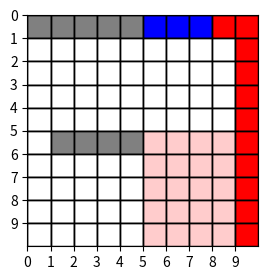
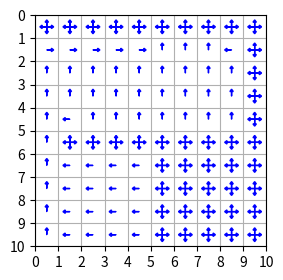
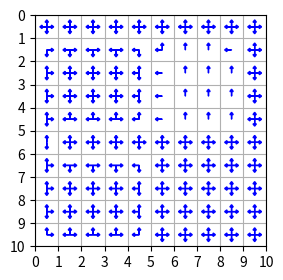
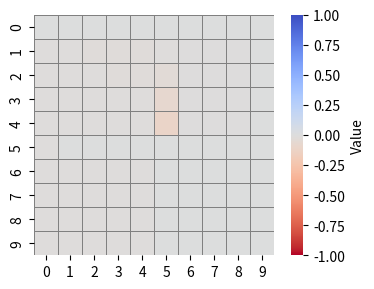
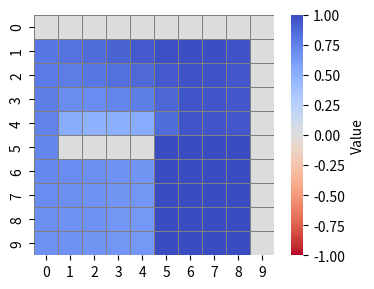

The matplotlib source for these figures, in order:
import numpy as np
import matplotlib as plt
import seaborn as sns
import pprint

def amax(arr):
    if len(arr) == 0:
        return []
    max_value = np.max(arr)
    return [i for i, val in enumerate(arr) if np.isclose(val, max_value)]

def policy_to_chars(P):
    n = 10
    char_policy = []
    for i in range(n):
        char_policy.append([])
        for j in range(n):
            char_policy[i].append(amax(P[i*n+j]))
    for i in range(n):
        for j in range(n):
            chars = char_policy[i][j].copy()
            char_policy[i][j] = ''
            for char in chars:
                if char == 0:
                    char_policy[i][j] += 'n'
                elif char == 1:
                    char_policy[i][j] += 'e'
                elif char == 2:
                    char_policy[i][j] += 's'
                elif char == 3:
                    char_policy[i][j] += 'w'
    return char_policy

def print_policy(P):
    char_policy = policy_to_chars(P)
    n = 10

    print('\033[4m', end='')
    print("".join("     " for _ in range(n)))
    for row in char_policy:
        print('|', end='')
        print('|'.join(f"{action:<4}" for action in row), end = '|\n')
    print('\033[0m', end='')

def print_V(V):
    n = len(V[0])
    print('\033[4m', end='')
    print("".join("      " for _ in range(n)))
    for row in V:
        print('|', end='')
        print("|".join(f"{val:5.2f}" for val in row), end='|\n')
    print('\033[0m', end='')
            
def V_index(s, n):
    return (int(s/n), int(s%n))

def gridworld(mode='mixed', slip_prob=0.0):
    P = {}
    n = 10
    actions = [(-1, 0), (0, 1), (1, 0), (0, -1)]  # north, east, south, west
    
    def state_index(x, y):
        return x * n + y

    def out_of_bounds(x, y):
        return x < 0 or x >= n or y < 0 or y >= n

    deadends_x = range(5, 10)
    deadends_y = range(5, 9)
    invalids = [(0, 0), (0, 1), (0, 2), (0, 3), (0, 4), (5, 1), (5, 2), (5, 3), (5, 4)]
    survivals = [(0, 5), (0, 6), (0, 7)]
    mortalities = [(0, 8), (0, 9), (1, 9), (2, 9), (3, 9), (4, 9), (5, 9), (6, 9), (7, 9), (8, 9), (9, 9)]

    for x in range(n):
        for y in range(n):
            state = state_index(x, y)
            P[state] = {}

            if (x, y) in survivals + mortalities + invalids:
                P[state] = {0 : [(1.0, state, 0)], 1 : [(1.0, state, 0)], 2 : [(1.0, state, 0)], 3 : [(1.0, state, 0)]}
                continue
                
            
            for action in range(len(actions)):
                (dx, dy) = actions[action]
                P[state][action] = []
                
                if x in deadends_x and y in deadends_y:
                    outcome = (0 if mode == 'survival' else -1, state_index(9, 9))
                    reward = outcome[0]
                    next_state = outcome[1]
                    P[state][action].append((1.0, next_state, reward))
                    continue

                target_x = x+dx
                target_y = y+dy
                target = (target_x, target_y)

                if out_of_bounds(target_x, target_y) or (target_x, target_y) in invalids:
                    next_state = state
                    reward = -1
                    P[state][action].append((1.0, next_state, reward))
                    continue
                
                next_state = state_index(target_x, target_y)

                reward = 0

                if target in survivals and mode != 'avoidance':
                    reward = 1

                if target in mortalities and mode != 'survival':
                    reward = -1

                move = (1.0-slip_prob, next_state, reward)
                P[state][action].append(move)
                slip_state = state_index(x+1, y) if not out_of_bounds(x+1, y) else state
                # slip reward
                slip = (slip_prob, slip_state, 0)
                if slip_prob > 0.0:
                    P[state][action].append(slip)

    return P

def policy_eval(P, policy=None, theta=0.0001, gamma=0.9):
    n = 10
    V = np.zeros((n, n))

    if policy is None:
        policy = np.full((n*n, 4), 0.25)

    while True:
        delta = 0

        for s in range(n*n):
            x, y = V_index(s, n)
            v = V[x][y]
            new_v = 0

            for a in range(len(policy[s])):
                action_prob = policy[s][a]
                state_expectation = 0
                for state_prob, next_state, reward in P[s][a]:
                    next_x, next_y = V_index(next_state, n)
                    state_expectation += state_prob * (reward + gamma * V[next_x][next_y])
                new_v += state_expectation * action_prob
            V[x][y] = new_v
            delta = max(delta, abs(v - V[x][y]))

        if delta < theta:
            break

    return V

def policy_iter(P, theta=0.0001, gamma=0.9):
    n = 10
    policy = np.full((n*n, 4), 0.25)
    
    while True:
        policy_stable = True
        V = policy_eval(P, policy, theta, gamma)

        for s in range(n*n):
            old_action = np.argmax(policy[s])
            Q = np.zeros(4)

            for a in range(4):
                for prob, next_state, reward in P[s][a]:
                    next_x, next_y = V_index(next_state, n)
                    Q[a] += prob * (reward + gamma * V[next_x][next_y])

            best_actions = amax(Q)
            new_policy = np.zeros(4)
            for a in best_actions:
                new_policy[a] = 1/len(best_actions)
            assert np.sum(new_policy) == 1, f"Q = {Q}, new_pi = {new_policy}, best actions = {best_actions}"

            if not np.array_equal(policy[s], new_policy):
                policy_stable = False
            policy[s] = new_policy

        if policy_stable:
            break

    return V, policy

def value_iter(P, theta=0.0001, gamma=0.9):
    n = 10
    V = np.zeros((n, n))
    
    while True:
        delta = 0
        for s in range(n*n):
            x, y = V_index(s)
            v = V[x][y]
            
            Q = np.zeros(4)
            for a in range(4):
                for prob, next_state, reward in P[s][a]:
                    next_x, next_y = V_index(next_state)
                    Q[a] += prob * (reward + gamma * V[next_x][next_y])
            V[x][y] = np.max(Q)

            delta = max(delta, abs(v - V[x][y]))

        if delta < theta:
            break

    policy = np.zeros((n*n, 4))
    for s in range(n*n):
        Q = np.zeros(4)
        for a in range(4):
            for prob, next_state, reward in P[s][a]:
                next_x, next_y = V_index(next_state)
                Q[a] += prob * (reward + gamma * V[next_x][next_y])

        best_actions = amax(Q)
        new_policy = np.zeros(4)
        for a in best_actions:
            new_policy[a] = 1/len(best_actions)
        policy[s] = new_policy

    return V, policy

def gridworld_ep(survival=True, slip_prob=0.2):
    P = gridworld(survival, slip_prob)
    A_prime = [(0.0, 21, 0)]
    B_prime = [(0.0, 13, 0)]

    for i in range(4):
        P[21][i] = A_prime
        P[13][i] = B_prime
    return P

def add_Vs(V1, V2):
    return [x + y for x, y in zip(V1, V2)]

def subtract_Vs(V1, V2):
    return [x - y for x, y in zip(V1, V2)]

import matplotlib.pyplot as plt
import seaborn as sns
import numpy as np

def plot_value_heatmap(V, save_path=None, show=True):
    """
    Plots a heatmap of the value function.

    Parameters:
    - V: 2D numpy array of state values (shape: n x n)
    - title: Title of the plot
    - save_path: Optional file path to save the figure
    - show: Whether to display the plot
    """
    plt.figure(figsize=(4, 3))
    ax = sns.heatmap(V, cmap="coolwarm_r", center=0, vmin=-1, vmax=1,
                     square=True, linewidths=0.5, linecolor='gray',
                     cbar_kws={'label': 'Value'})

    plt.tight_layout()

    if save_path:
        plt.savefig(save_path, format='pdf', bbox_inches='tight')
    
    if show:
        plt.show()
    else:
        plt.close()

def visualize_policy(prob_array, grid_shape=(10, 10), title="policy_vector_field"):
    # Directions mapping: N, E, S, W
    dir_map = {'N': (0, -1), 'E': (1, 0), 'S': (0, 1), 'W': (-1, 0)}
    directions = ['N', 'E', 'S', 'W']

    rows, cols = grid_shape
    X, Y = np.meshgrid(np.arange(cols), np.arange(rows))

    plt.figure(figsize=(3, 3))
    plt.xlim(0, cols)
    plt.ylim(0, rows)
    plt.gca().invert_yaxis()
    plt.grid(True)

    # Show ticks and labels (numbers)
    plt.xticks(ticks=np.arange(cols+1))
    plt.yticks(ticks=np.arange(rows+1))

    for r in range(rows):
        for c in range(cols):
            probs = prob_array[r * cols + c]  # flatten index
            if np.all(probs == 0):
                continue  # skip states with zero probabilities
            for i, p in enumerate(probs):
                if p > 0:
                    dx, dy = dir_map[directions[i]]
                    plt.arrow(c + 0.5, r + 0.5, dx * 0.3, dy * 0.3,
                              head_width=0.15, head_length=0.1, fc='b', ec='b', length_includes_head=True)

    plt.gca().set_aspect('equal')
    plt.savefig(f"{title}.pdf", format="pdf")
    plt.show()


def visualize_gridworld(title):
    invalids = [(0, 0), (0, 1), (0, 2), (0, 3), (0, 4), (5, 1), (5, 2), (5, 3), (5, 4)]
    survivals = [(0, 5), (0, 6), (0, 7)]
    mortalities = [(0, 8), (0, 9), (1, 9), (2, 9), (3, 9), (4, 9), (5, 9), (6, 9), (7, 9), (8, 9), (9, 9)]
    deadends_x = range(5, 9)
    deadends_y = range(5, 10)

    grid_size = (10, 10)

    grid_colors = np.full(grid_size, 'white', dtype=object)
    
    for r, c in invalids:
        grid_colors[r, c] = 'grey'
    for r, c in survivals:
        grid_colors[r, c] = 'blue'
    for r, c in mortalities:
        grid_colors[r, c] = 'red'
    for r in deadends_y:
        for c in deadends_x:
            grid_colors[r, c] = '#ffcccc'  # light red

    fig, ax = plt.subplots(figsize=(3, 3))

    for r in range(grid_size[0]):
        for c in range(grid_size[1]):
            rect = plt.Rectangle((c, r), 1, 1, facecolor=grid_colors[r, c], edgecolor='black')
            ax.add_patch(rect)
    
    ax.set_xlim(0, grid_size[1])
    ax.set_ylim(0, grid_size[0])
    ax.set_xticks(np.arange(grid_size[1]))
    ax.set_yticks(np.arange(grid_size[0]))
    ax.set_xticklabels(np.arange(grid_size[1]))
    ax.set_yticklabels(np.arange(grid_size[0]))
    ax.invert_yaxis()  # flip y so row 0 is on top

    ax.grid(which='both', color='black', linewidth=1)
    ax.set_aspect('equal')

    plt.savefig(f"{title}.pdf", format="pdf")
    plt.show()

def cross_validation():
    g = 0.999
    survival = gridworld(mode="survival")
    avoidance = gridworld(mode="avoidance")
    mixed = gridworld()
    survival_V, survival_pi = policy_iter(survival, gamma=g)
    avoidance_V, avoidance_pi = policy_iter(avoidance, gamma=g)
    mixed_V, mixed_pi = policy_iter(mixed, gamma=g)
    def policy_exact_match(pi1, pi2):
        n_states = pi1.shape[0] # not excluding the boundaries and terminal/ded states
        exact = 0
        print(n_states)
        for s in range(n_states):
            best1 = set(amax(pi1[s]))
            best2 = set(amax(pi2[s]))
            if best1 == best2:
                exact += 1

        return exact / n_states
    print("Exact match survival vs avoidance:", policy_exact_match(survival_pi, avoidance_pi))
    print("Exact match mixed vs avoidance:", policy_exact_match(mixed_pi, avoidance_pi))
    print("Exact match mixed vs survival:", policy_exact_match(mixed_pi, survival_pi))
    pass
    
def main():
        g = 0.99
        visualize_gridworld("gridworld")
        print()
        print("**********")
        print("***** GAMMA =", g, "*****")
        print("**********")
        print()
        survival = gridworld(mode="survival", slip_prob=0.3)
        avoidance = gridworld(mode="avoidance", slip_prob=0.3)
        mixed = gridworld(slip_prob=0.3)

        print("***** survival *****")
        survival_V, survival_pi = policy_iter(survival, gamma=g)
        visualize_policy(survival_pi, title='plus_policy_slip')
        print()
        print("***** avoidance *****")
        avoidance_V,  avoidance_pi= policy_iter(avoidance, gamma=g)
        visualize_policy(avoidance_pi, title='minus_policy_slip')
        print()
        print("***** mixed *****")
        mixed_V, mixed_pi = policy_iter(mixed, gamma=g)
        visualize_policy(mixed_pi, title="mixed_policy_slip")
        print()
        print("***** survival + avoidance *****")
        s_plus_a = add_Vs(survival_V, avoidance_V)
        print()
        print("***** mixed - s+a *****")
        subtracted = subtract_Vs(mixed_V, s_plus_a)
        plot_value_heatmap(subtracted, save_path="gridworld_add_slip.pdf")

        print()
        print()
        print("***** + - - *****")
        s_minus_a = subtract_Vs(survival_V, avoidance_V)
        plot_value_heatmap(s_minus_a, save_path="gridworld_subtract_slip.pdf")


if __name__ == "__main__":
    main()
    cross_validation()
